Image classification data set "crops" (muhammad-zainal-muttaqin/Anylabel on GitHub). Class labels (2): ripe, unripe.

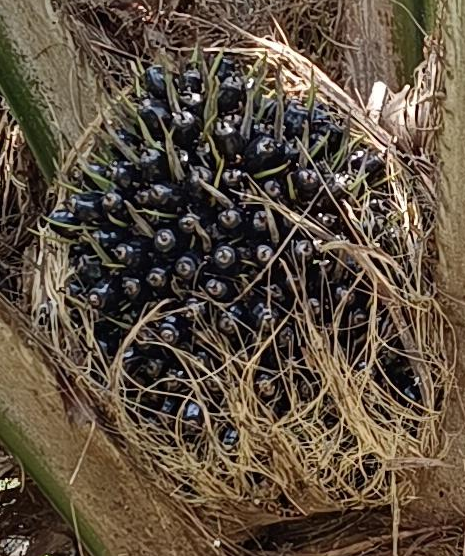
Label: unripe

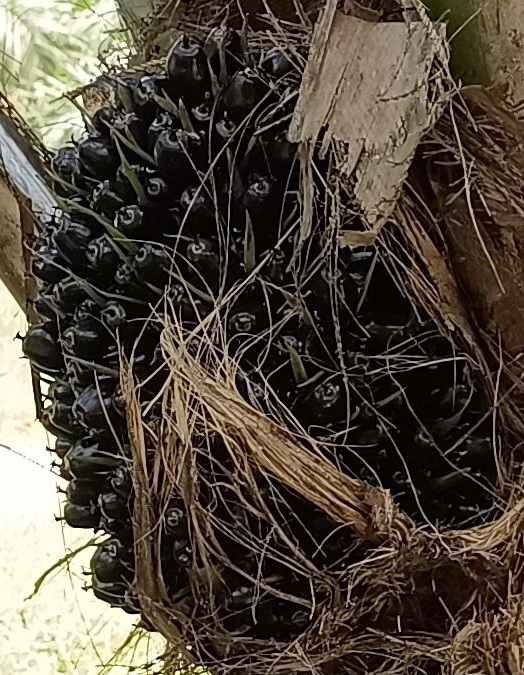
Label: unripe

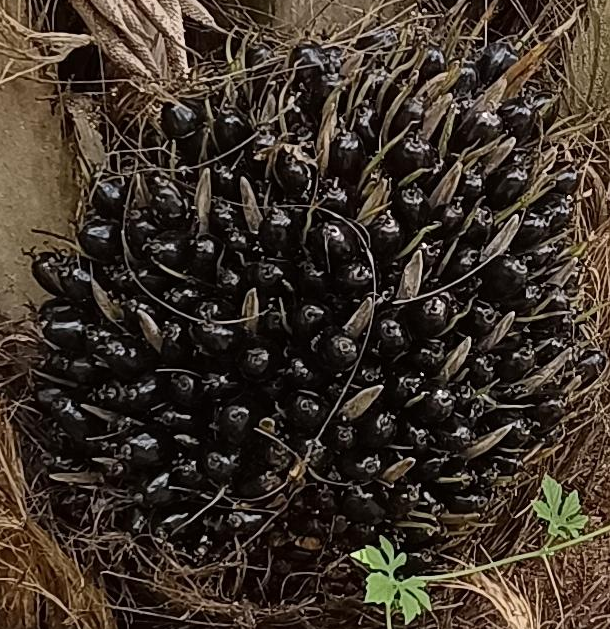
Label: unripe

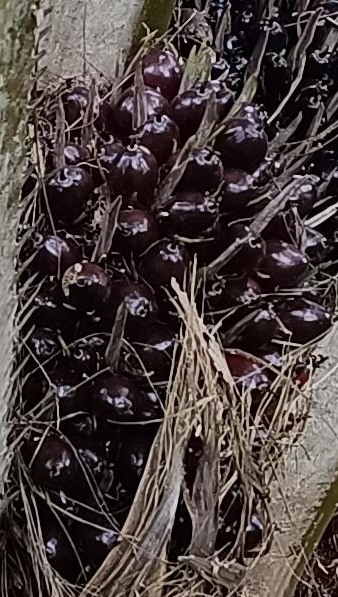
Label: ripe

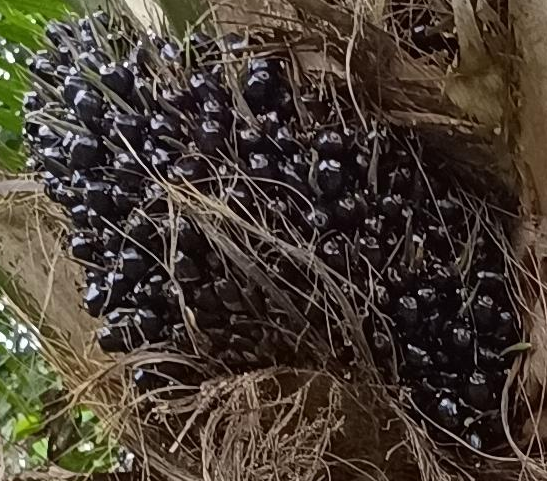
Label: unripe

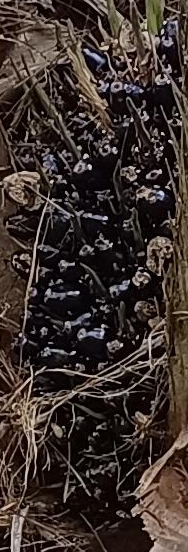
Label: unripe
